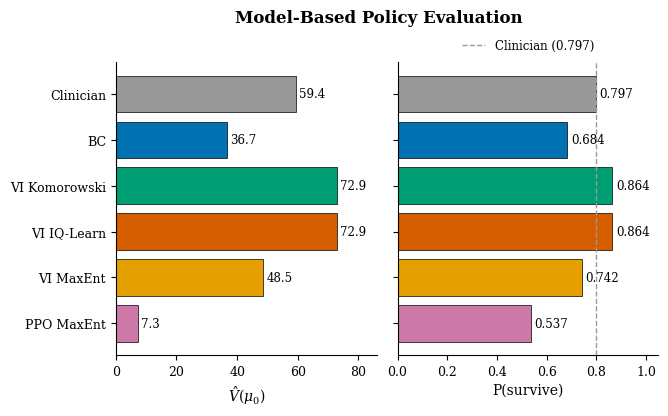
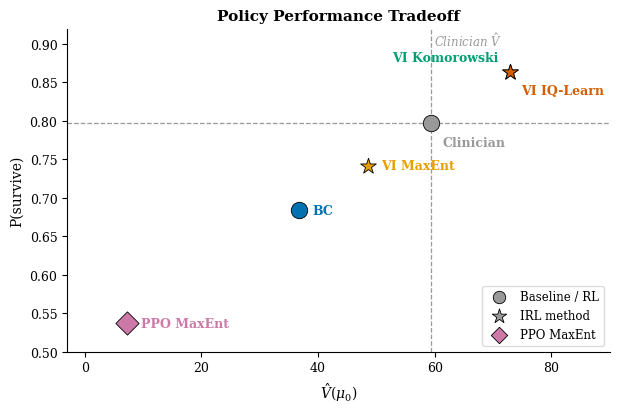
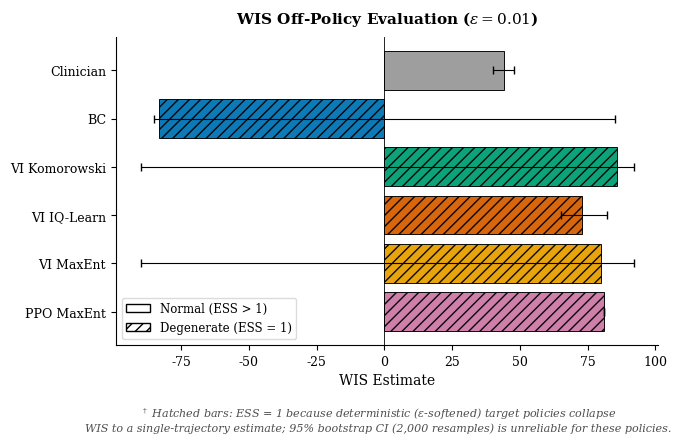
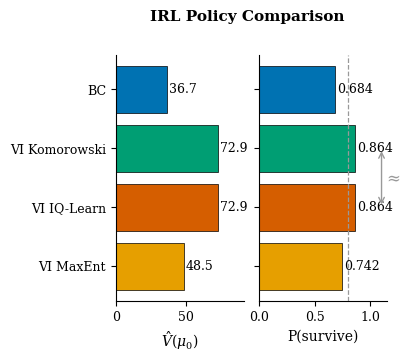

Python code for these plots, in order:
"""
Generate publication-quality figures for IRL policy evaluation results.

Figures:
    1. Model-based policy evaluation (V_hat and P(survive))
    2. Policy performance tradeoff scatter
    3. WIS off-policy evaluation with bootstrap CIs
    4. Single-column IRL policy comparison

Style: matplotlib-only, serif font, paper-conference conventions
       (cf. Ziebart 2008, Booth 2023, Ma 2024).

Usage:
    python plot_results.py --outdir figures/
"""
from __future__ import annotations

import argparse
from dataclasses import dataclass
from pathlib import Path

import matplotlib.pyplot as plt
import matplotlib.patches as mpatches
import numpy as np


# ---------------------------------------------------------------------------
# Style and palette
# ---------------------------------------------------------------------------

# Wong (2011) colorblind-safe palette.
# Reference: Wong, B. "Points of view: Color blindness." Nature Methods 8, 441 (2011).
WONG = {
    "gray":   "#999999",
    "blue":   "#0072B2",
    "green":  "#009E73",
    "orange": "#D55E00",
    "yellow": "#E69F00",
    "purple": "#CC79A7",
    "skyblue": "#56B4E9",
}


@dataclass(frozen=True)
class PolicyStyle:
    label: str
    color: str
    marker: str  # for scatter plots
    category: str  # 'baseline' | 'irl' | 'rl'


POLICIES: dict[str, PolicyStyle] = {
    "Clinician":     PolicyStyle("Clinician",     WONG["gray"],   "o", "baseline"),
    "BC":            PolicyStyle("BC",            WONG["blue"],   "o", "baseline"),
    "VI Komorowski": PolicyStyle("VI Komorowski", WONG["green"],  "*", "irl"),
    "VI IQ-Learn":   PolicyStyle("VI IQ-Learn",   WONG["orange"], "*", "irl"),
    "VI MaxEnt":     PolicyStyle("VI MaxEnt",     WONG["yellow"], "*", "irl"),
    "PPO MaxEnt":    PolicyStyle("PPO MaxEnt",    WONG["purple"], "D", "rl"),
}


def setup_style() -> None:
    """Apply paper style globally. Call once at script start."""
    plt.rcParams.update({
        "font.family":       "serif",
        "font.serif":        ["DejaVu Serif", "Times New Roman", "Computer Modern Roman"],
        "mathtext.fontset":  "dejavuserif",
        "axes.titlesize":    11,
        "axes.labelsize":    10,
        "xtick.labelsize":   9,
        "ytick.labelsize":   9,
        "legend.fontsize":   8.5,
        "axes.spines.top":   False,
        "axes.spines.right": False,
        "axes.linewidth":    0.8,
        "xtick.major.width": 0.8,
        "ytick.major.width": 0.8,
        "axes.titleweight":  "bold",
        "savefig.dpi":       300,
        "savefig.bbox":      "tight",
        "pdf.fonttype":      42,  # Type-42 (TrueType) for paper submission
        "ps.fonttype":       42,
    })


# ---------------------------------------------------------------------------
# Results (replace with load-from-disk if you serialize evals)
# ---------------------------------------------------------------------------

@dataclass(frozen=True)
class Results:
    v_hat: dict[str, float]
    p_survive: dict[str, float]
    wis_mean: dict[str, float]
    wis_ci_low: dict[str, float]
    wis_ci_high: dict[str, float]
    ess_one: dict[str, bool]  # True if effective sample size collapsed to 1


def load_results() -> Results:
    """Hard-coded results from eval runs. Swap for JSON/CSV loader as needed."""
    return Results(
        v_hat={
            "Clinician":     59.4,
            "BC":            36.7,
            "VI Komorowski": 72.9,
            "VI IQ-Learn":   72.9,
            "VI MaxEnt":     48.5,
            "PPO MaxEnt":     7.3,
        },
        p_survive={
            "Clinician":     0.797,
            "BC":            0.684,
            "VI Komorowski": 0.864,
            "VI IQ-Learn":   0.864,
            "VI MaxEnt":     0.742,
            "PPO MaxEnt":    0.537,
        },
        wis_mean={
            "Clinician":      44.0,
            "BC":            -83.0,
            "VI Komorowski":  86.0,
            "VI IQ-Learn":    73.0,
            "VI MaxEnt":      80.0,
            "PPO MaxEnt":     81.0,
        },
        wis_ci_low={
            "Clinician":      40.0,
            "BC":            -85.0,
            "VI Komorowski": -90.0,
            "VI IQ-Learn":    65.0,
            "VI MaxEnt":     -90.0,
            "PPO MaxEnt":     81.0,
        },
        wis_ci_high={
            "Clinician":      48.0,
            "BC":             85.0,
            "VI Komorowski":  92.0,
            "VI IQ-Learn":    82.0,
            "VI MaxEnt":      92.0,
            "PPO MaxEnt":     81.0,
        },
        ess_one={
            "Clinician":     False,
            "BC":            True,
            "VI Komorowski": True,
            "VI IQ-Learn":   True,
            "VI MaxEnt":     True,
            "PPO MaxEnt":    True,
        },
    )


# ---------------------------------------------------------------------------
# Figure 1 — Model-based evaluation
# ---------------------------------------------------------------------------

def fig1_model_based_eval(r: Results, outdir: Path) -> None:
    policies = ["Clinician", "BC", "VI Komorowski", "VI IQ-Learn", "VI MaxEnt", "PPO MaxEnt"]
    colors = [POLICIES[p].color for p in policies]
    y = np.arange(len(policies))[::-1]  # top-to-bottom order

    fig, (ax_l, ax_r) = plt.subplots(1, 2, figsize=(7, 3.8), sharey=True,
                                     gridspec_kw={"wspace": 0.08})

    # Left: V_hat
    v_vals = [r.v_hat[p] for p in policies]
    ax_l.barh(y, v_vals, color=colors, edgecolor="black", linewidth=0.5)
    ax_l.set_xlabel(r"$\hat{V}(\mu_0)$")
    ax_l.set_xlim(0, max(v_vals) * 1.18)
    for yi, v in zip(y, v_vals):
        ax_l.text(v + max(v_vals) * 0.015, yi, f"{v:.1f}",
                  va="center", ha="left", fontsize=8.5)

    # Right: P(survive) with clinician reference line
    p_vals = [r.p_survive[p] for p in policies]
    clinician_p = r.p_survive["Clinician"]
    ax_r.barh(y, p_vals, color=colors, edgecolor="black", linewidth=0.5)
    ax_r.axvline(clinician_p, ls="--", color=WONG["gray"], lw=1.0,
                 label=f"Clinician ({clinician_p:.3f})")
    ax_r.set_xlabel(r"P(survive)")
    ax_r.set_xlim(0, 1.05)
    for yi, v in zip(y, p_vals):
        ax_r.text(v + 0.015, yi, f"{v:.3f}",
                  va="center", ha="left", fontsize=8.5)

    ax_l.set_yticks(y)
    ax_l.set_yticklabels(policies)
    # Place legend ABOVE the right axis to avoid bar overlap
    ax_r.legend(loc="lower center", bbox_to_anchor=(0.5, 1.0),
                frameon=False, fontsize=8.5)

    fig.suptitle("Model-Based Policy Evaluation", y=1.02, fontsize=12, fontweight="bold")
    fig.savefig(outdir / "fig1_model_based_eval.pdf")
    fig.savefig(outdir / "fig1_model_based_eval.png", dpi=300)
    plt.close(fig)


# ---------------------------------------------------------------------------
# Figure 2 — Tradeoff scatter
# ---------------------------------------------------------------------------

def fig2_tradeoff_scatter(r: Results, outdir: Path) -> None:
    fig, ax = plt.subplots(figsize=(7, 4.2))

    clin_v = r.v_hat["Clinician"]
    clin_p = r.p_survive["Clinician"]

    # Reference cross-hairs at clinician
    ax.axhline(clin_p, ls="--", color=WONG["gray"], lw=0.9, zorder=1)
    ax.axvline(clin_v, ls="--", color=WONG["gray"], lw=0.9, zorder=1)

    # Plot points by category for legend grouping
    marker_size = 140
    for name, style in POLICIES.items():
        ax.scatter(r.v_hat[name], r.p_survive[name],
                   marker=style.marker, s=marker_size,
                   color=style.color, edgecolor="black", linewidth=0.6,
                   zorder=3)

    # Annotation offsets tuned to prevent overlap.
    # VI Komorowski and VI IQ-Learn share coords (72.9, 0.864) — split vertically.
    annotations = {
        "Clinician":     (8,  -14, "left"),
        "BC":            (10,   0, "left"),
        "VI Komorowski": (-8,  10, "right"),  # above-left
        "VI IQ-Learn":   (8,  -14, "left"),   # below-right
        "VI MaxEnt":     (10,   0, "left"),
        "PPO MaxEnt":    (10,   0, "left"),
    }
    for name, (dx, dy, ha) in annotations.items():
        ax.annotate(name,
                    (r.v_hat[name], r.p_survive[name]),
                    xytext=(dx, dy), textcoords="offset points",
                    ha=ha, va="center",
                    fontsize=9, color=POLICIES[name].color, fontweight="bold")

    # Label the clinician reference line near the top of the plot, not the bottom
    ax.text(clin_v + 0.5, ax.get_ylim()[1] if False else 0.905, r"Clinician $\hat{V}$",
            color=WONG["gray"], fontsize=8.5, ha="left", va="center", style="italic")

    ax.set_xlabel(r"$\hat{V}(\mu_0)$")
    ax.set_ylabel(r"P(survive)")
    ax.set_xlim(-3, 90)
    ax.set_ylim(0.50, 0.92)

    # Legend by marker shape (category), placed outside lower right of data
    legend_handles = [
        plt.scatter([], [], marker="o", s=80, color=WONG["gray"],
                    edgecolor="black", linewidth=0.6, label="Baseline / RL"),
        plt.scatter([], [], marker="*", s=120, color=WONG["gray"],
                    edgecolor="black", linewidth=0.6, label="IRL method"),
        plt.scatter([], [], marker="D", s=70, color=WONG["purple"],
                    edgecolor="black", linewidth=0.6, label="PPO MaxEnt"),
    ]
    ax.legend(handles=legend_handles, loc="lower right",
              frameon=True, framealpha=0.9, edgecolor="0.85", fontsize=8.5)

    ax.set_title("Policy Performance Tradeoff")
    fig.savefig(outdir / "fig2_tradeoff_scatter.pdf")
    fig.savefig(outdir / "fig2_tradeoff_scatter.png", dpi=300)
    plt.close(fig)


# ---------------------------------------------------------------------------
# Figure 3 — WIS off-policy evaluation
# ---------------------------------------------------------------------------

def fig3_wis_eval(r: Results, outdir: Path) -> None:
    policies = ["Clinician", "BC", "VI Komorowski", "VI IQ-Learn", "VI MaxEnt", "PPO MaxEnt"]
    y = np.arange(len(policies))[::-1]

    fig, ax = plt.subplots(figsize=(7, 4.0))

    means = np.array([r.wis_mean[p] for p in policies])
    lows  = np.array([r.wis_ci_low[p] for p in policies])
    highs = np.array([r.wis_ci_high[p] for p in policies])

    # Asymmetric error bars; clip to >= 0 where bootstrap CIs are degenerate
    err_low  = np.maximum(means - lows, 0.0)
    err_high = np.maximum(highs - means, 0.0)

    for yi, p, m, el, eh in zip(y, policies, means, err_low, err_high):
        style = POLICIES[p]
        hatch = "///" if r.ess_one[p] else None
        ax.barh(yi, m, color=style.color, edgecolor="black", linewidth=0.7,
                hatch=hatch, alpha=0.95)
        ax.errorbar(m, yi, xerr=[[el], [eh]],
                    fmt="none", ecolor="black", elinewidth=0.8, capsize=3)

    ax.axvline(0, color="black", lw=0.6)
    ax.set_yticks(y)
    ax.set_yticklabels(policies)
    ax.set_xlabel("WIS Estimate")
    ax.set_title(r"WIS Off-Policy Evaluation ($\epsilon = 0.01$)", pad=10)

    # Legend in the lower-left corner inside the axes — that region is empty
    # because no policy has a strongly negative WIS lower than BC's bar end,
    # so it doesn't collide with bars, error bars, or the title.
    legend_handles = [
        mpatches.Patch(facecolor="white", edgecolor="black", label="Normal (ESS > 1)"),
        mpatches.Patch(facecolor="white", edgecolor="black", hatch="///",
                       label="Degenerate (ESS = 1)"),
    ]
    ax.legend(handles=legend_handles, loc="lower left",
              frameon=True, framealpha=0.95, edgecolor="0.85", fontsize=8.5)

    # Footnote below the figure
    fig.text(0.5, -0.04,
             "$^\\dagger$ Hatched bars: ESS = 1 because deterministic ($\\epsilon$-softened) "
             "target policies collapse\n"
             "WIS to a single-trajectory estimate; 95% bootstrap CI (2,000 resamples) "
             "is unreliable for these policies.",
             ha="center", va="top", fontsize=8, style="italic", color="0.3")

    fig.savefig(outdir / "fig3_wis_eval.pdf")
    fig.savefig(outdir / "fig3_wis_eval.png", dpi=300)
    plt.close(fig)


# ---------------------------------------------------------------------------
# Figure 4 — Single-column IRL comparison
# ---------------------------------------------------------------------------

def fig4_irl_comparison(r: Results, outdir: Path) -> None:
    policies = ["BC", "VI Komorowski", "VI IQ-Learn", "VI MaxEnt"]
    colors = [POLICIES[p].color for p in policies]
    y = np.arange(len(policies))[::-1]

    fig, (ax_l, ax_r) = plt.subplots(1, 2, figsize=(3.5, 3.2), sharey=True,
                                     gridspec_kw={"wspace": 0.12})

    # Left: V_hat
    v_vals = [r.v_hat[p] for p in policies]
    ax_l.barh(y, v_vals, color=colors, edgecolor="black", linewidth=0.5)
    ax_l.set_xlabel(r"$\hat{V}(\mu_0)$", fontsize=10)
    ax_l.set_xlim(0, max(v_vals) * 1.25)
    for yi, v in zip(y, v_vals):
        ax_l.text(v + max(v_vals) * 0.02, yi, f"{v:.1f}",
                  va="center", ha="left", fontsize=9)

    # Right: P(survive) with clinician reference and ≈ bracket
    p_vals = [r.p_survive[p] for p in policies]
    clinician_p = r.p_survive["Clinician"]
    ax_r.barh(y, p_vals, color=colors, edgecolor="black", linewidth=0.5)
    ax_r.axvline(clinician_p, ls="--", color=WONG["gray"], lw=0.9)
    ax_r.set_xlabel(r"P(survive)", fontsize=10)
    ax_r.set_xlim(0, 1.15)
    for yi, v in zip(y, p_vals):
        ax_r.text(v + 0.02, yi, f"{v:.3f}",
                  va="center", ha="left", fontsize=9)

    # ≈ bracket annotation between VI Komorowski (idx 1) and VI IQ-Learn (idx 2)
    y_kom = y[1]
    y_iql = y[2]
    bracket_x = 1.10
    ax_r.annotate("", xy=(bracket_x, y_iql), xytext=(bracket_x, y_kom),
                  arrowprops=dict(arrowstyle="<->", color=WONG["gray"], lw=1.0))
    ax_r.text(bracket_x + 0.015, (y_kom + y_iql) / 2, r"$\approx$",
              fontsize=12, color=WONG["gray"], va="center", ha="left")

    ax_l.set_yticks(y)
    ax_l.set_yticklabels(policies, fontsize=9)

    fig.suptitle("IRL Policy Comparison", y=1.02, fontsize=11, fontweight="bold")
    fig.savefig(outdir / "fig4_irl_comparison.pdf")
    fig.savefig(outdir / "fig4_irl_comparison.png", dpi=300)
    plt.close(fig)


# ---------------------------------------------------------------------------
# Entrypoint
# ---------------------------------------------------------------------------

def main() -> None:
    parser = argparse.ArgumentParser(description=__doc__)
    parser.add_argument("--outdir", type=Path, default=Path("figures"),
                        help="Directory where figures are written (PDF + PNG).")
    args = parser.parse_args()

    args.outdir.mkdir(parents=True, exist_ok=True)
    setup_style()
    results = load_results()

    fig1_model_based_eval(results, args.outdir)
    fig2_tradeoff_scatter(results, args.outdir)
    fig3_wis_eval(results, args.outdir)
    fig4_irl_comparison(results, args.outdir)

    print(f"Wrote 4 figures (PDF + PNG) to {args.outdir.resolve()}")


if __name__ == "__main__":
    main()
